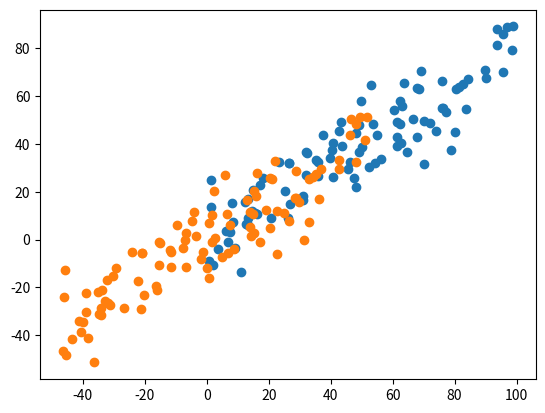

Recreate this plot in Python.
# coding:utf-8
# 特征降维模拟
import numpy as np
import matplotlib.pyplot as plt

X = np.empty((100, 2))
X[:, 0] = np.random.uniform(0., 100., size=100)
# 两个特征之间存在线性关系，降维效果明显
X[:, 1] = 0.75 * X[:, 0] + 3 + np.random.normal(0, 10., size=100)
plt.scatter(X[:, 0], X[:, 1])
plt.show()


def demean(X):
    return X - np.mean(X, axis=0)  # 已经向量化，无需 for 循环


X_demean = demean(X)
print('第一特征减去平均值后的均值:\n', np.mean(X_demean[:, 0]))
print('第二特征减去平均值后的均值:\n', np.mean(X_demean[:, 1]))
plt.scatter(X_demean[:, 0], X_demean[:, 1])
plt.show()  # 注意坐标轴原点位置和坐标轴上下限
